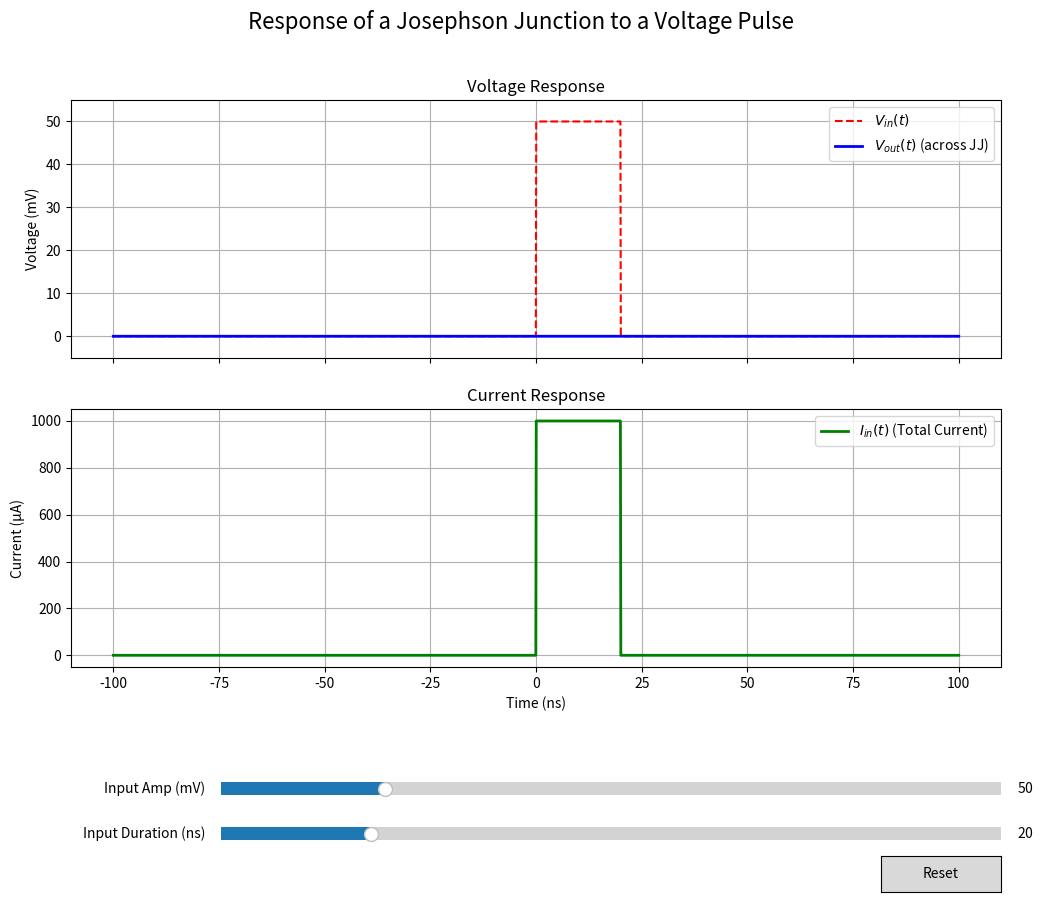

This chart was generated by the following Python code:
import numpy as np
import matplotlib.pyplot as plt
from scipy.integrate import solve_ivp
from scipy.constants import hbar, e
from matplotlib.widgets import Slider, Button

# --- 1. Define Physical Constants and Circuit Parameters ---
PHI_0 = np.pi * hbar / e  # More convenient form for the equations (h/2e = 2*pi*hbar/2e)

# Circuit Parameters
I_c = 100e-6   # Critical current: 100 µA
C_j = 0.5e-12  # Junction capacitance: 0.5 pF
R_j = 5.0      # Shunt resistance: 5 Ω
R_s = 50.0     # Source resistance: 50 Ω

# --- 2. Define the ODE for the Voltage-Driven RCSJ Model ---
def rcsj_voltage_driven_ode(t, y, I_c, C_j, R_j, R_s, V_in_func):
    """
    Represents the voltage-driven RCSJ model.
    y[0] = delta (phase)
    y[1] = d(delta)/dt (derivative of phase)
    """
    delta, delta_dot = y
    
    # Get the input voltage at the current time t
    V_in = V_in_func(t)
    
    # Constants for clarity
    V_j_per_delta_dot = PHI_0 / (2 * np.pi)
    
    # Rearranged second-order ODE derived from KCL
    delta_ddot = (1 / (C_j * V_j_per_delta_dot)) * (
        (V_in / R_s) - 
        (V_j_per_delta_dot * delta_dot * (1/R_s + 1/R_j)) - 
        I_c * np.sin(delta)
    )
    
    return [delta_dot, delta_ddot]

# --- 3. Setup the Interactive Plot ---
fig, (ax_v, ax_i) = plt.subplots(2, 1, figsize=(12, 9), sharex=True)
plt.subplots_adjust(bottom=0.25)
fig.suptitle('Response of a Josephson Junction to a Voltage Pulse', fontsize=16)

# Create empty line objects
line_vin, = ax_v.plot([], [], 'r--', label='$V_{in}(t)$')
line_vout, = ax_v.plot([], [], 'b-', lw=2, label='$V_{out}(t)$ (across JJ)')
line_iin, = ax_i.plot([], [], 'g-', lw=2, label='$I_{in}(t)$ (Total Current)')

# Configure subplots
ax_v.set_title('Voltage Response')
ax_v.set_ylabel('Voltage (mV)'), ax_v.grid(True), ax_v.legend()
ax_i.set_title('Current Response')
ax_i.set_xlabel('Time (ns)'), ax_i.set_ylabel('Current (µA)'), ax_i.grid(True), ax_i.legend()

# --- 4. Create Slider Widgets ---
ax_amp = plt.axes([0.25, 0.1, 0.65, 0.03])
ax_dur = plt.axes([0.25, 0.05, 0.65, 0.03])

amp_slider = Slider(ax=ax_amp, label='Input Amp (mV)', valmin=10, valmax=200, valinit=50)
dur_slider = Slider(ax=ax_dur, label='Input Duration (ns)', valmin=1, valmax=100, valinit=20)

# --- 5. Define the Update Function ---
def update(val):
    amplitude_mv = amp_slider.val
    duration_ns = dur_slider.val
    
    amplitude_v = amplitude_mv / 1000.0
    duration_s = duration_ns / 1e9
    
    # Define the input voltage pulse (with smooth edges for numerical stability)
    t_rise = 0.1e-12 # 0.1 ps rise time
    def V_input_func(t):
        start_edge = 0.5 * (1 + np.tanh(t / t_rise))
        end_edge = 0.5 * (1 - np.tanh((t - duration_s) / t_rise))
        return amplitude_v * start_edge * end_edge

    # Simulation time span
    t_span = [-5 * duration_s, 5 * duration_s]
    t_eval = np.linspace(t_span[0], t_span[1], 2000)

    # Solve the ODE
    y0 = [0, 0] # Initial phase and voltage are zero
    sol = solve_ivp(
        fun=rcsj_voltage_driven_ode, t_span=t_span, y0=y0, t_eval=t_eval,
        args=(I_c, C_j, R_j, R_s, V_input_func), method='RK45'
    )
    
    # --- Post-process results ---
    delta_dot_t = sol.y[1]
    V_out_t = (PHI_0 / (2 * np.pi)) * delta_dot_t
    V_in_t = V_input_func(t_eval)
    I_in_t = (V_in_t - V_out_t) / R_s
    
    # --- Update plot data ---
    line_vin.set_data(t_eval * 1e9, V_in_t * 1000)
    line_vout.set_data(t_eval * 1e9, V_out_t * 1000)
    line_iin.set_data(t_eval * 1e9, I_in_t * 1e6)
    
    # Rescale axes
    for ax in [ax_v, ax_i]:
        ax.relim(), ax.autoscale_view()
    ax_v.set_ylim(-0.1*amplitude_mv, 1.1*amplitude_mv) # Keep y-axis stable
    
    fig.canvas.draw_idle()

# --- 6. Register callbacks and initialize ---
amp_slider.on_changed(update)
dur_slider.on_changed(update)

ax_reset = plt.axes([0.8, 0.0, 0.1, 0.04])
button = Button(ax_reset, 'Reset', hovercolor='0.975')
def reset(event):
    amp_slider.reset(), dur_slider.reset()
button.on_clicked(reset)

update(None)
plt.show()